Run: headless pygame with SDL's dummy video driver; simulated clock (each Clock.tick advances the game by its frame time, no real sleeping); random seed 0; keys injected as events and as key.get_pressed() state; mouse plan: one left click at the window centre at the start of phase 2, then a move to the lower-right quarter at the start of phase 3; restart key R tapped at the start of phases 3 and 4.
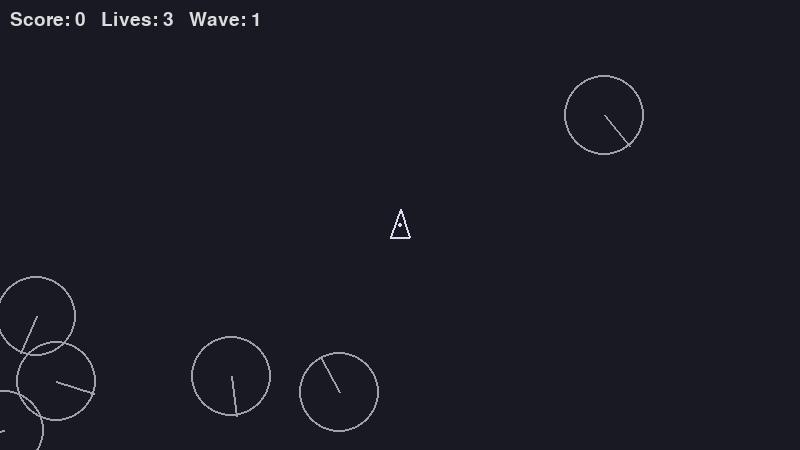
Frame 1 of 4 · flips 1–60 · no input
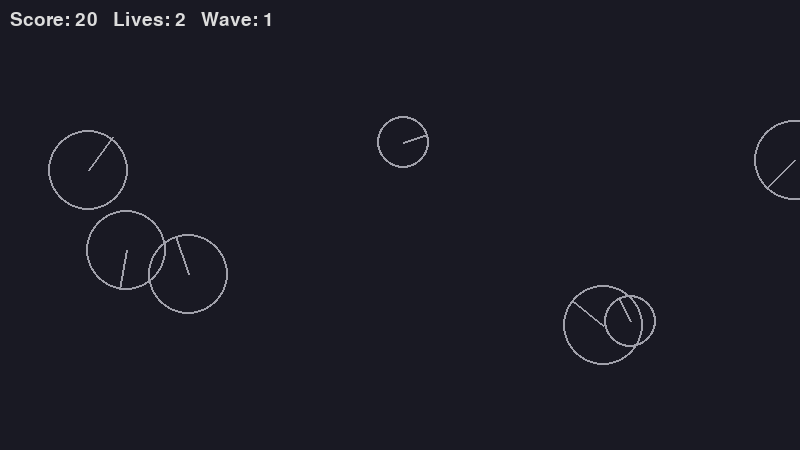
Frame 2 of 4 · flips 61–180 · clicked the window centre · tapped SPACE, RETURN · held RIGHT (→), D
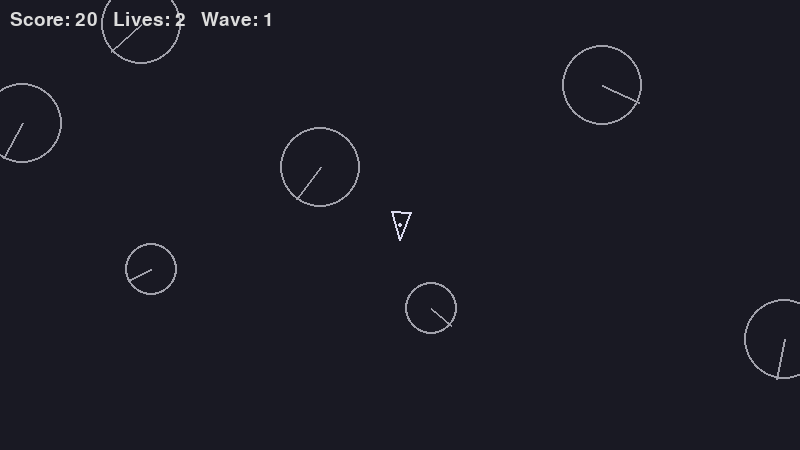
Frame 3 of 4 · flips 181–300 · moved the mouse to the lower-right quarter · tapped R · held DOWN (↓), S
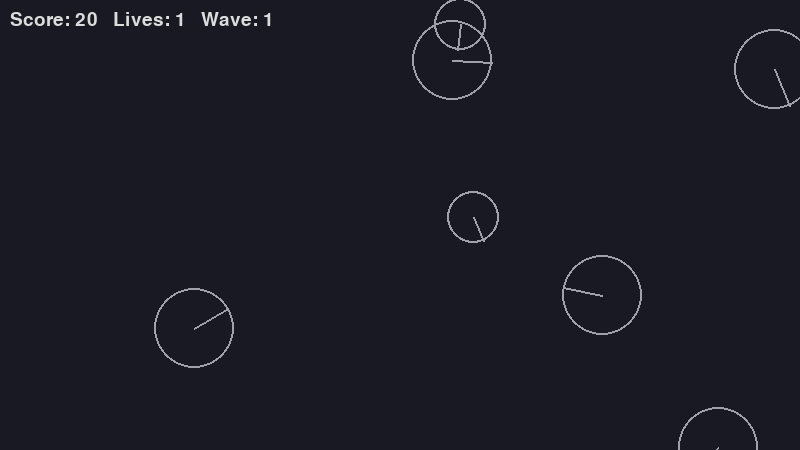
Frame 4 of 4 · flips 301–420 · tapped R · held LEFT (←), A, UP (↑), W

The pygame program that drew these frames:

import sys
import pygame
import random

def circles_collide(pos_a, r_a, pos_b, r_b):
    # Circle-circle collision using squared distance
    return pos_a.distance_squared_to(pos_b) <= (r_a + r_b) ** 2

class Asteroid:
    # Simple size tiers
    SIZES = {
        "big" : 40,
        "medium" : 26,
        "small" : 16,
    }

    def __init__(self, pos, vel, size_name="big"):
        self.pos = pygame.Vector2(pos)
        self.vel = pygame.Vector2(vel)
        self.size_name = size_name
        self.radius = self.SIZES[size_name]

        # Small spin for visual interest
        self.angle = random.uniform(0, 360)
        self.spin = random.uniform(-90, 90) # degrees per second

    def update(self, dt, screen_size):
        self.pos += self.vel * dt
        self.angle = (self.angle + self.spin * dt) % 360

        w, h = screen_size
        if self.pos.x < 0:
            self.pos.x += w
        elif self.pos.x >= w:
            self.pos.x -= w

        if self.pos.y < 0:
            self.pos.y += h
        elif self.pos.y >= h:
            self.pos.y -= h

    def draw(self, surface):
        # We'll draw a simple "rock" as a circle for now
        pygame.draw.circle(surface=surface, color=(160, 160, 170),
                           center=(int(self.pos.x), int(self.pos.y)),
                           radius=int(self.radius), width=2)
        
        # Tiny line showing rotation
        tip = pygame.Vector2(self.radius, 0).rotate(self.angle) + self.pos
        pygame.draw.line(surface=surface, color=(160, 160, 170),
                         start_pos=(int(self.pos.x), int(self.pos.y)),
                         end_pos=(int(tip.x), int(tip.y)), width=2)
        
    def get_collision_circle(self):
        return self.pos, float(self.radius)
    
    def split(self):
        """
        Returns a list of new Asteroid objects (children).
        big -> 2 medium
        medium -> 2 small
        small -> []
        """
        if self.size_name == "small":
            return []
        
        next_size = "medium" if self.size_name == "big" else "small"
        
        children = []
        for _ in range(2):
            # Give each child a new direction/speed "kick"
            direction = pygame.Vector2(1, 0).rotate(random.uniform(0, 360))
            speed = random.uniform(120, 220) if next_size == "small" else random.uniform(90, 170)

            # Children inherit some of the parent's velocity too
            child_vel = self.vel * 0.4 + direction * speed
            children.append(Asteroid(self.pos, child_vel, size_name=next_size))

        return children

class Bullet:
    def __init__(self, pos, vel, lifetime=1.2):
        self.pos = pygame.Vector2(pos)
        self.vel = pygame.Vector2(vel)
        self.lifetime = lifetime
        self.radius = 3

    def update(self, dt, screen_size):
        self.pos += self.vel * dt
        self.lifetime -= dt

        w, h = screen_size
        if self.pos.x < 0:
            self.pos.x += w
        elif self.pos.x >= w:
            self.pos.x -= w

        if self.pos.y < 0:
            self.pos.y += h
        elif self.pos.y >= h:
            self.pos.y -= h

        return self.lifetime > 0

    def draw(self, surface):
        pygame.draw.circle(surface, (255, 240, 120),
                           (int(self.pos.x), int(self.pos.y)), self.radius)

    def get_collision_circle(self):
        return self.pos, float(self.radius)

class Player:
    def __init__(self, pos):
        # Physics
        self.pos = pygame.Vector2(pos)
        self.vel = pygame.Vector2(0, 0)

        # Ship orientation (degrees). 0 = pointing right.
        self.angle = -90.0  # start pointing up

        # Tuning
        self.turn_speed = 220.0 # degrees per second
        self.thrust_accel = 520.0 # pixels per second^2
        self.max_speed = 420.0 # clamp velocity magnitude
        self.damping = 0.995 # slight drift reduction per frame

        # Rendering/collision
        self.radius = 16

        # Shooting
        self.fire_cooldown = 0.18
        self._fire_timer = 0.0
        self.bullet_speed = 650.0
        self.bullet_spawn_offset = self.radius + 4

    def update(self, dt, keys, screen_size):
        self._fire_timer = max(0.0, self._fire_timer - dt)

        # Rotation
        if keys[pygame.K_LEFT] or keys[pygame.K_a]:
            self.angle -= self.turn_speed * dt
        if keys[pygame.K_RIGHT] or keys[pygame.K_d]:
            self.angle += self.turn_speed * dt

        # Thrust (acceleration in facing direction)
        if keys[pygame.K_UP] or keys[pygame.K_w]:
            forward = pygame.Vector2(1, 0).rotate(self.angle)
            self.vel += forward * self.thrust_accel * dt

        # Clamp speed
        if self.vel.length() > self.max_speed:
            self.vel.scale_to_length(self.max_speed)

        # Move
        self.pos += self.vel * dt

        # Mild damping to keep things controllable (can reduce/remove later)
        self.vel *= self.damping

        # Screen wrap
        w, h = screen_size
        if self.pos.x < 0:
            self.pos.x += w
        elif self.pos.x >= w:
            self.pos.x -= w

        if self.pos.y < 0:
            self.pos.y += h
        elif self.pos.y >= h:
            self.pos.y -= h

    def try_fire(self):
        if self._fire_timer > 0.0:
            return None

        forward = pygame.Vector2(1, 0).rotate(self.angle)
        spawn_pos = self.pos + forward * self.bullet_spawn_offset
        bullet_vel = self.vel + forward * self.bullet_speed

        self._fire_timer = self.fire_cooldown
        return Bullet(spawn_pos, bullet_vel)

    def _ship_points(self):
        """
        Returns 3 points (triangle) in world space.
        We'll draw a simple triangle ship.
        """
        # Define ship triangle in local space (pointing right),
        # then rotate by angle and translate by pos.
        tip = pygame.Vector2(self.radius, 0)
        left = pygame.Vector2(-self.radius * 0.8, self.radius * 0.6)
        right = pygame.Vector2(-self.radius * 0.8, -self.radius * 0.6)
        
        pts = [tip, left, right]
        return [p.rotate(self.angle) + self.pos for p in pts]

    def draw(self, surface):
        pygame.draw.polygon(surface, (220, 220, 240),
                            self._ship_points(), width=2)
        
        # Draw a tiny center dot (helps see pos)
        pygame.draw.circle(surface, (220, 220, 240),
                           (int(self.pos.x), int(self.pos.y)), 2)

    def get_collision_circle(self):
        return self.pos, float(self.radius)
    
    def respawn(self, pos):
        self.pos = pygame.Vector2(pos)
        self.vel = pygame.Vector2(0, 0)
        self.angle = -90.0

class Game:
    def __init__(self, width=800, height=450, caption="Session 2 - Asteroids Ship Movement"):
        pygame.init()

        self.width = width
        self.height = height
        self.screen = pygame.display.set_mode((self.width, self.height))
        pygame.display.set_caption(caption)

        self.clock = pygame.time.Clock()
        self.running = True
        self.dt = 0.0

        self.font_big = pygame.font.Font(None, 56)
        self.font_small = pygame.font.Font(None, 28)

        self.player = Player((self.width / 2, self.height / 2))
        self.bullets = []

        # Asteroids + spawn settings
        self.asteroids = []

        # simple game state
        self.game_over = False

        # scoring + lives + waves
        self.score = 0
        self.lives = 3
        self.wave = 1

        # invulnerability after getting hit
        self.invuln_time = 2.0
        self.invuln_timer = 0.0

        self.start_wave()
    
    def start_wave(self):
        # Spawn more big asteroids each wave
        count = 4 + self.wave * 2 # wave 1 -> 6 asteroids, wave 2 -> 8, ...
        for _ in range(count):
            self.spawn_asteroid(size_name="big")

    def spawn_asteroid(self, size_name="big"):
        # Spawn along a random edge so we don't instantly collide in the center.
        w, h = self.width, self.height
        edge = random.choice(["top", "bottom", "left", "right"])

        if edge == "top":
            pos = pygame.Vector2(random.uniform(0, w), -10)
        elif edge == "bottom":
            pos = pygame.Vector2(random.uniform(0, w), h + 10)
        elif edge == "left":
            pos = pygame.Vector2(-10, random.uniform(0, h))
        else:
            pos = pygame.Vector2(w + 10, random.uniform(0, h))

        # Random drift velocity
        speed = random.uniform(60, 140) + (self.wave - 1) * 6 # pixels per second
        direction = pygame.Vector2(1, 0).rotate(random.uniform(0, 360))
        vel = direction * speed

        self.asteroids.append(Asteroid(pos, vel, size_name=size_name))

    def reset(self):
        self.player = Player((self.width / 2, self.height / 2))
        self.bullets = []
        self.asteroids = []
        
        self.game_over = False
        self.score = 0
        self.lives = 3
        self.wave = 1
        self.invuln_timer = 0.0

        self.start_wave()

    def award_points(self, size_name):
        # Smaller asteroids give more points
        if size_name == "big":
            self.score += 20
        elif size_name == "medium":
            self.score += 50
        else:
            self.score += 100

    def run(self):
        """Main game loop."""
        while self.running:
            # dt in seconds (e.g., 0.016 at ~60 FPS)
            self.dt = self.clock.tick(60) / 1000.0

            self.handle_events()
            self.update(self.dt)
            self.draw()

        self.quit()

    def handle_events(self):
        """Handle all input/events."""
        for event in pygame.event.get():
            if event.type == pygame.QUIT:
                self.running = False

            elif event.type == pygame.KEYDOWN:
                if event.key == pygame.K_ESCAPE:
                    self.running = False

                if self.game_over and event.key == pygame.K_r:
                    self.reset()

    def update(self, dt):
        if self.game_over:
            return
        
        # Reduce invulnerability timer
        self.invuln_timer = max(0.0, self.invuln_timer - dt)

        keys = pygame.key.get_pressed()
        self.player.update(dt, keys, (self.width, self.height))

        mouse = pygame.mouse.get_pressed()
        # Hold SPACE to fire continuously
        if keys[pygame.K_SPACE] or mouse[0]:
            bullet = self.player.try_fire()
            if bullet is not None:
                self.bullets.append(bullet)

        alive = []
        for b in self.bullets:
            if b.update(dt, (self.width, self.height)):
                alive.append(b)
        self.bullets = alive

        # Update asteroids
        for a in self.asteroids:
            a.update(dt, (self.width, self.height))

        # Collisions: bullets vs asteroids (with splitting)
        bullets_to_remove = set()
        asteroids_to_remove = set()
        new_asteroids = []

        for bi, b in enumerate(self.bullets):
            bpos, br = b.get_collision_circle()
            for ai, a in enumerate(self.asteroids):
                apos, ar = a.get_collision_circle()
                if circles_collide(bpos, br, apos, ar):
                    bullets_to_remove.add(bi)
                    asteroids_to_remove.add(ai)

                    # Score + split
                    self.award_points(a.size_name)
                    new_asteroids.extend(a.split())
                    break # one bullet hits one asteroid

        if bullets_to_remove or asteroids_to_remove:
            self.bullets = [b for i, b in enumerate(self.bullets) if i not in bullets_to_remove]
            self.asteroids = [a for i, a in enumerate(self.asteroids) if i not in asteroids_to_remove]
            self.asteroids.extend(new_asteroids)

        # Collisions: player vs asteroids
        if self.invuln_timer <= 0.0:
            ppos, pr = self.player.get_collision_circle()
            for a in self.asteroids:
                apos, ar = a.get_collision_circle()
                if circles_collide(ppos, pr, apos, ar):
                    self.lives -= 1

                    if self.lives <= 0:
                        self.game_over = True
                    else:
                        # Respawn player in the center with invulnerability
                        self.player.respawn((self.width / 2, self.height / 2))
                        self.invuln_timer = self.invuln_time
                    break

        # Wave progression
        if not self.asteroids:
            self.wave += 1
            self.start_wave()

    def draw(self):
        """Draw everything each frame."""
        self.screen.fill((25, 25, 35))

        for a in self.asteroids:
            a.draw(self.screen)

        for b in self.bullets:
            b.draw(self.screen)

        # Draw player with a blink effect if invulnerable
        if self.invuln_timer > 0.0:
            # Blink by skipping draw every few frames
            if int(self.invuln_timer * 10) % 2 == 0:
                self.player.draw(self.screen)
        else:
            self.player.draw(self.screen)

        # HUD
        hud = self.font_small.render(
            "Score: {}   Lives: {}   Wave: {}".format(self.score, self.lives, self.wave),
            True, (220, 220, 220)
        )
        self.screen.blit(hud, (10, 10))

        if self.game_over:
            text = self.font_big.render("GAME OVER", True, (240, 80, 80))
            hint = self.font_small.render("Press R to restart", True, (220, 220, 220))

            rect = text.get_rect(center=(self.width / 2, self.height / 2 - 20))
            rect2 = hint.get_rect(center=(self.width / 2, self.height / 2 + 25))

            self.screen.blit(text, rect)
            self.screen.blit(hint, rect2)

        pygame.display.flip()

    def quit(self):
        """Clean shutdown."""
        pygame.quit()
        sys.exit()

if __name__ == "__main__":
    Game().run()
